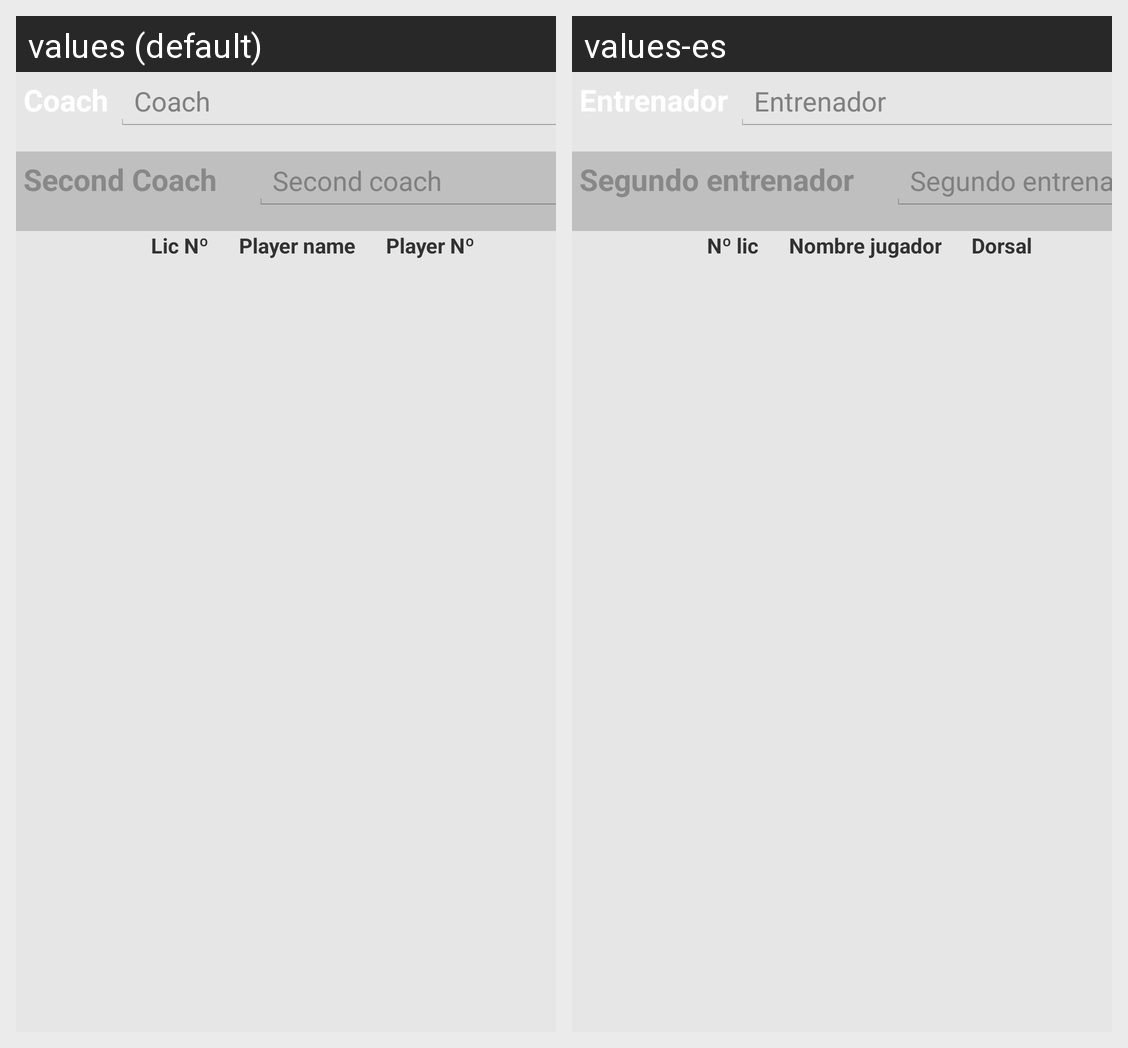

This grid shows one Android layout under two languages. Give, for every string resource on the screen, its name, the default text and each shown locale's text.
Android screen res/layout/layout_team_a_online_fragment.xml rendered under 2 locales, left to right: values (default), values-es. Device: Nexus 5 (rendered at 1080×1920; each locale shown at half size, 540×960, under a caption strip naming it); theme Theme.Example.
Strings drawn on this screen, with the default value and each locale's value (text and hints the layout hard-codes, and strings that could not be matched under every locale, appear in the picture but are not listed):

coach
  values: Coach
  values-es: Entrenador

coachText
  values: Coach
  values-es: Entrenador

secondCoach
  values: Second Coach
  values-es: Segundo entrenador

secondCoachText
  values: Second coach
  values-es: Segundo entrenador

licNum
  values: Lic Nº
  values-es: Nº lic

playerName
  values: Player name
  values-es: Nombre jugador

playerNum
  values: Player Nº
  values-es: Dorsal
